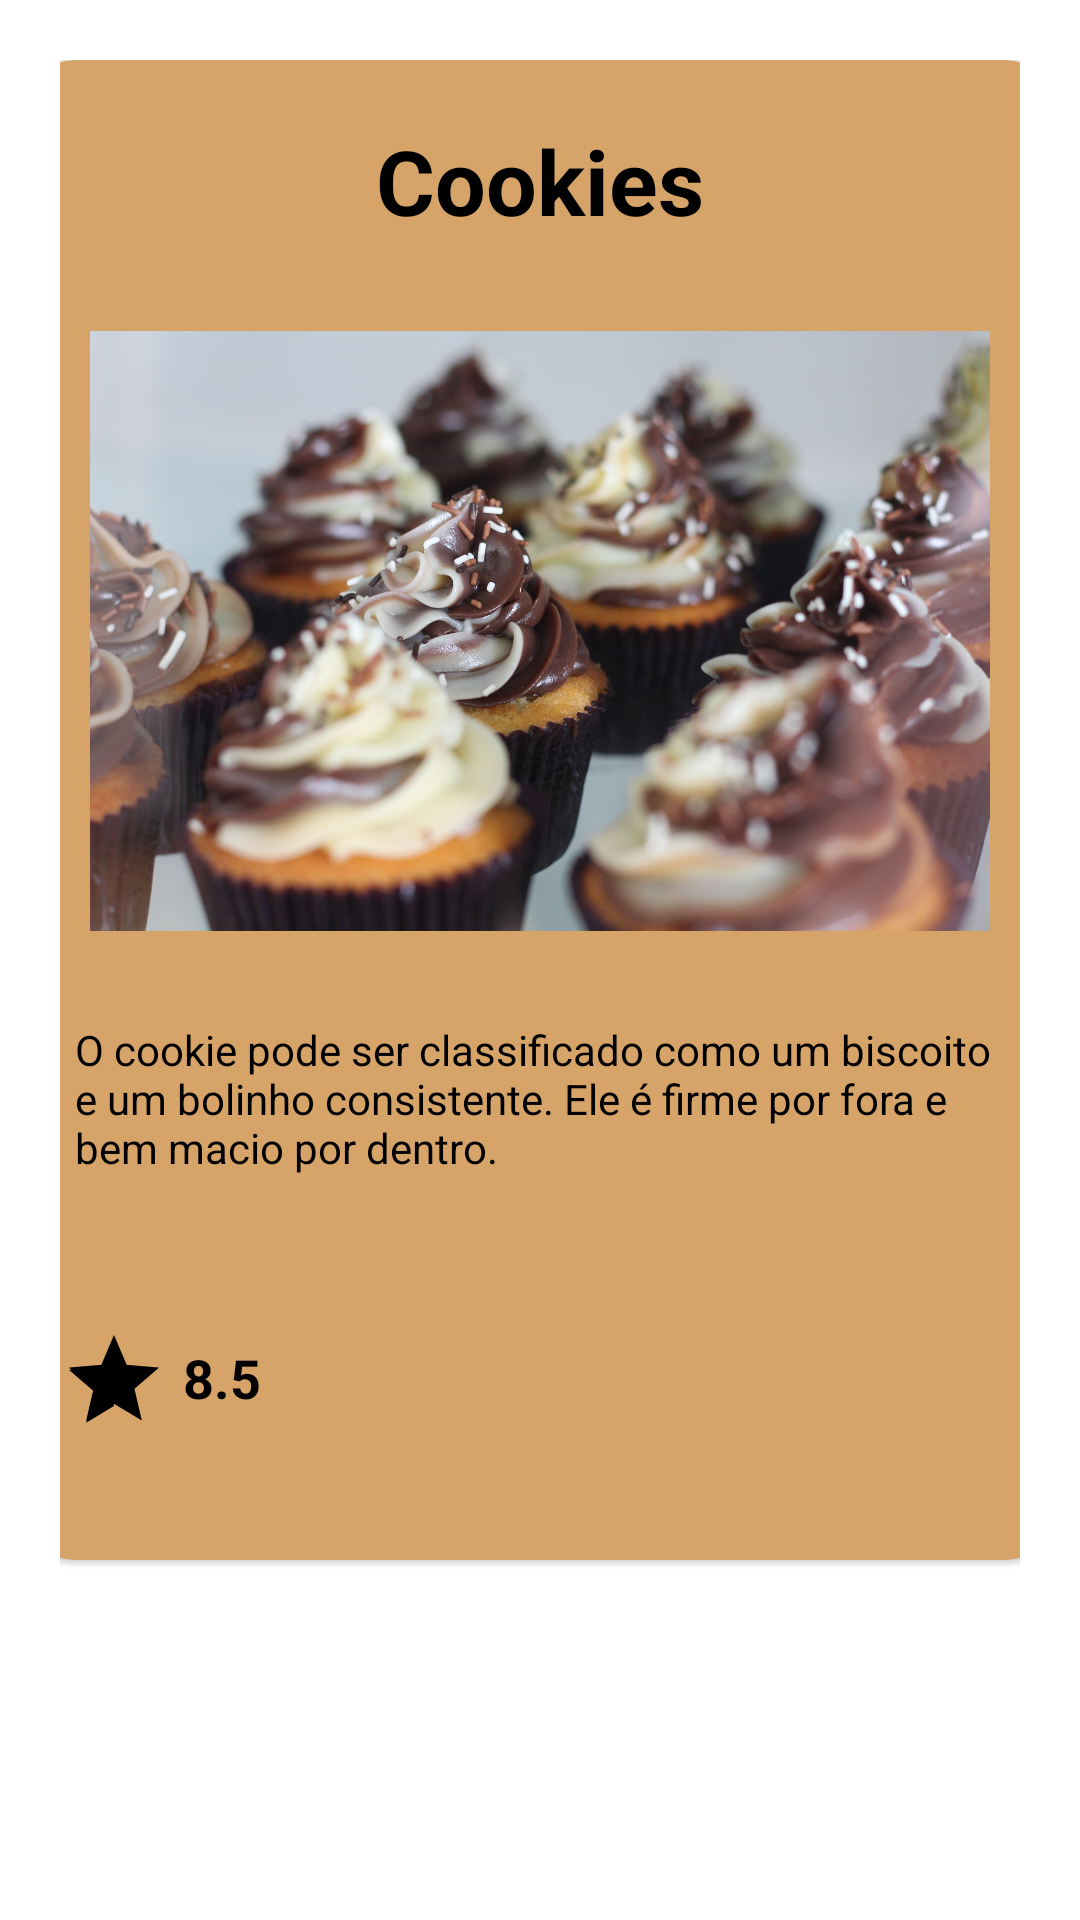

Produce the Android XML layout that renders to this screen, including the resource entries it uses.
<!-- AndroidManifest.xml: application theme Theme.Cafeteria -->
<!-- res/layout/fragment_muffin.xml -->
<?xml version="1.0" encoding="utf-8"?>
<LinearLayout xmlns:android="http://schemas.android.com/apk/res/android"
    xmlns:app="http://schemas.android.com/apk/res-auto"
    xmlns:tools="http://schemas.android.com/tools"
    android:layout_width="match_parent"
    android:layout_height="match_parent"
    android:gravity="center_horizontal"
    android:orientation="vertical"
    android:padding="20dp"
    tools:context=".CoffeeFragment">

    <com.google.android.material.card.MaterialCardView
        android:layout_width="350dp"
        android:layout_height="500dp"
        android:backgroundTint="#D6A368"
        app:cardCornerRadius="20dp">

        <LinearLayout
            android:layout_width="match_parent"
            android:layout_height="match_parent"
            android:orientation="vertical">

            <TextView
                android:layout_width="wrap_content"
                android:layout_height="wrap_content"
                android:layout_gravity="center_horizontal"
                android:layout_margin="20sp"
                android:text="Cookies"
                android:textColor="#000000"
                android:textSize="30sp"
                android:textStyle="bold" />

            <ImageView
                android:layout_width="300dp"
                android:layout_height="200dp"
                android:layout_gravity="center_horizontal"
                android:layout_margin="10dp"
                android:scaleType="centerCrop"
                android:src="@drawable/cupcake_n" />

            <TextView
                android:layout_width="wrap_content"
                android:layout_height="wrap_content"
                android:layout_gravity="center_horizontal"
                android:layout_margin="20sp"
                android:text="O cookie pode ser classificado como um biscoito e um bolinho consistente. Ele é firme por fora e bem macio por dentro."
                android:textColor="#000" />

            <LinearLayout
                android:layout_width="match_parent"
                android:layout_height="wrap_content"
                android:layout_marginLeft="10dp"
                android:layout_marginTop="30dp"
                android:layout_marginRight="10dp"
                android:orientation="horizontal">

                <RatingBar
                    style="@style/Widget.AppCompat.RatingBar.Indicator"
                    android:layout_width="wrap_content"
                    android:layout_height="wrap_content"
                    android:layout_marginLeft="5dp"
                    android:numStars="1"
                    android:rating="1" />

                <TextView
                    android:layout_width="wrap_content"
                    android:layout_height="wrap_content"
                    android:layout_marginLeft="5sp"
                    android:layout_marginTop="5sp"
                    android:text="8.5"
                    android:textColor="#000"
                    android:textSize="18sp"
                    android:textStyle="bold" />

                <ImageView
                    android:layout_width="wrap_content"
                    android:layout_height="wrap_content"
                    android:layout_marginLeft="200dp"
                    android:src="@drawable/ic_baseline_favorite" />

                <ImageView
                    android:layout_width="wrap_content"
                    android:layout_height="wrap_content"
                    android:layout_marginLeft="10dp"
                    android:src="@drawable/ic_baseline_share" />

            </LinearLayout>


        </LinearLayout>
    </com.google.android.material.card.MaterialCardView>


</LinearLayout>
<!-- resources referenced by this layout -->
<resources>
  <!-- drawable cupcake_n: jpg bitmap (drawable, 380111 bytes) -->
  <style name="Theme.Cafeteria" parent="Theme.MaterialComponents.DayNight.DarkActionBar">
          
          <item name="colorPrimary">@color/purple_500</item>
          <item name="colorPrimaryVariant">@color/purple_700</item>
          <item name="colorOnPrimary">@color/white</item>
          
          <item name="colorSecondary">@color/black</item>
          <item name="colorSecondaryVariant">@color/teal_700</item>
          <item name="colorOnSecondary">@color/black</item>
          
          <item name="android:statusBarColor" tools:targetApi="l">?attr/colorPrimaryVariant</item>
          
      </style>
  <!-- not gathered from this repository: default colours our renderer supplied (Android Studio template values) -->
  <color name="purple_500">#FF6200EE</color>
  <color name="purple_700">#FF3700B3</color>
  <color name="teal_700">#FF018786</color>
  <color name="black">#FF000000</color>
  <color name="white">#FFFFFFFF</color>
</resources>
